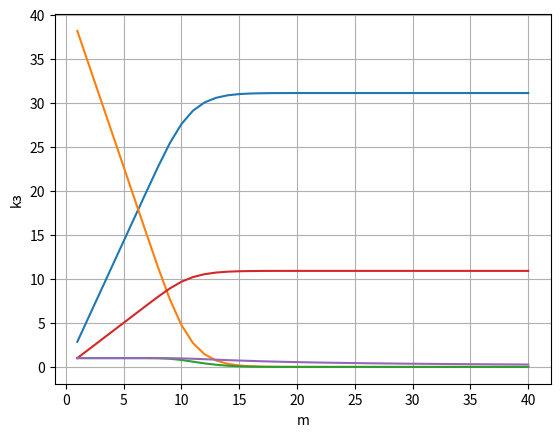

Recreate this plot in Python.
import matplotlib.pyplot as plt
from math import factorial

def obr_fact(n, k):
    if n == 0 or k == 0:
        return 1
    for i in range(1, k + 1):
        if i == 1:
            result = n  # Для i = 1
        else:
            result = n
            for j in range(1, i):
                result *= (n - j)  # n * (n-1) * (n-2) * ... * (n-(i-1))
    return result
n = 42 
lambbda = 0.526
mu = 1.5
m_kol = 40
m_mas = []
M_prostoim = []
M_ojidm = []
P_ojidm = []
M_zan_nm = []
kzm = []
for m in range(1,m_kol+1):
    m_mas.append(m)
    k = 0
    stepen = 0
    M_prostoi = 0
    M_ojid = 0
    P_ojid = 0
    M_zan_n = 0
    kz = 0
    koef = [1]
    for  i in range(1,n+1):
        if k < m:
            k+=1
            Pi = obr_fact(n,i)/factorial(k) * (lambbda/mu)**(i)
            koef.append(Pi) 
        else:
            stepen += 1
            denominator = ((factorial(m))*(m**(stepen)))
            Pi = obr_fact(n,i)/denominator * (lambbda/mu)**(i)
            koef.append(Pi) 
    #print(koef)
    P0 = 1/sum(koef)
    print(P0)
    for i in range(0,len(koef)):
        koef[i]*=P0
    #print(sum(koef))
    for i in range(n,-1,-1):
        M_prostoi += i * koef[n-i] # станки в простое
        #print(koef[n-i], i)
    for i in range(1,n-m+1):
        #print(i, i+m)
        M_ojid+=koef[i+m]*i
        P_ojid+=koef[i+m]
    k = 0
    for i in range(n+1):
        if k!= m:
            M_zan_n += koef[i] * k
            k+=1
        else:
            M_zan_n += koef[i] * k
    kz = M_zan_n/m
    M_prostoim.append(M_prostoi)
    M_ojidm.append(M_ojid)
    P_ojidm.append(P_ojid)
    M_zan_nm.append(M_zan_n)
    kzm.append(kz)

plt.plot(m_mas, M_prostoim)
plt.xlabel("m")
plt.ylabel("M(N)")
plt.grid()
plt.show()
plt.plot(m_mas, M_ojidm)
plt.xlabel("m")
plt.ylabel("M(Q)")
plt.grid()
plt.show()
plt.plot(m_mas, P_ojidm)
plt.xlabel("m")
plt.ylabel("Pо")
plt.grid()
plt.show()
plt.plot(m_mas, M_zan_nm)
plt.xlabel("m")
plt.ylabel("M(m)")
plt.grid()
plt.show()
plt.plot(m_mas, kzm)
plt.xlabel("m")
plt.ylabel("kз")
plt.grid()
plt.show()